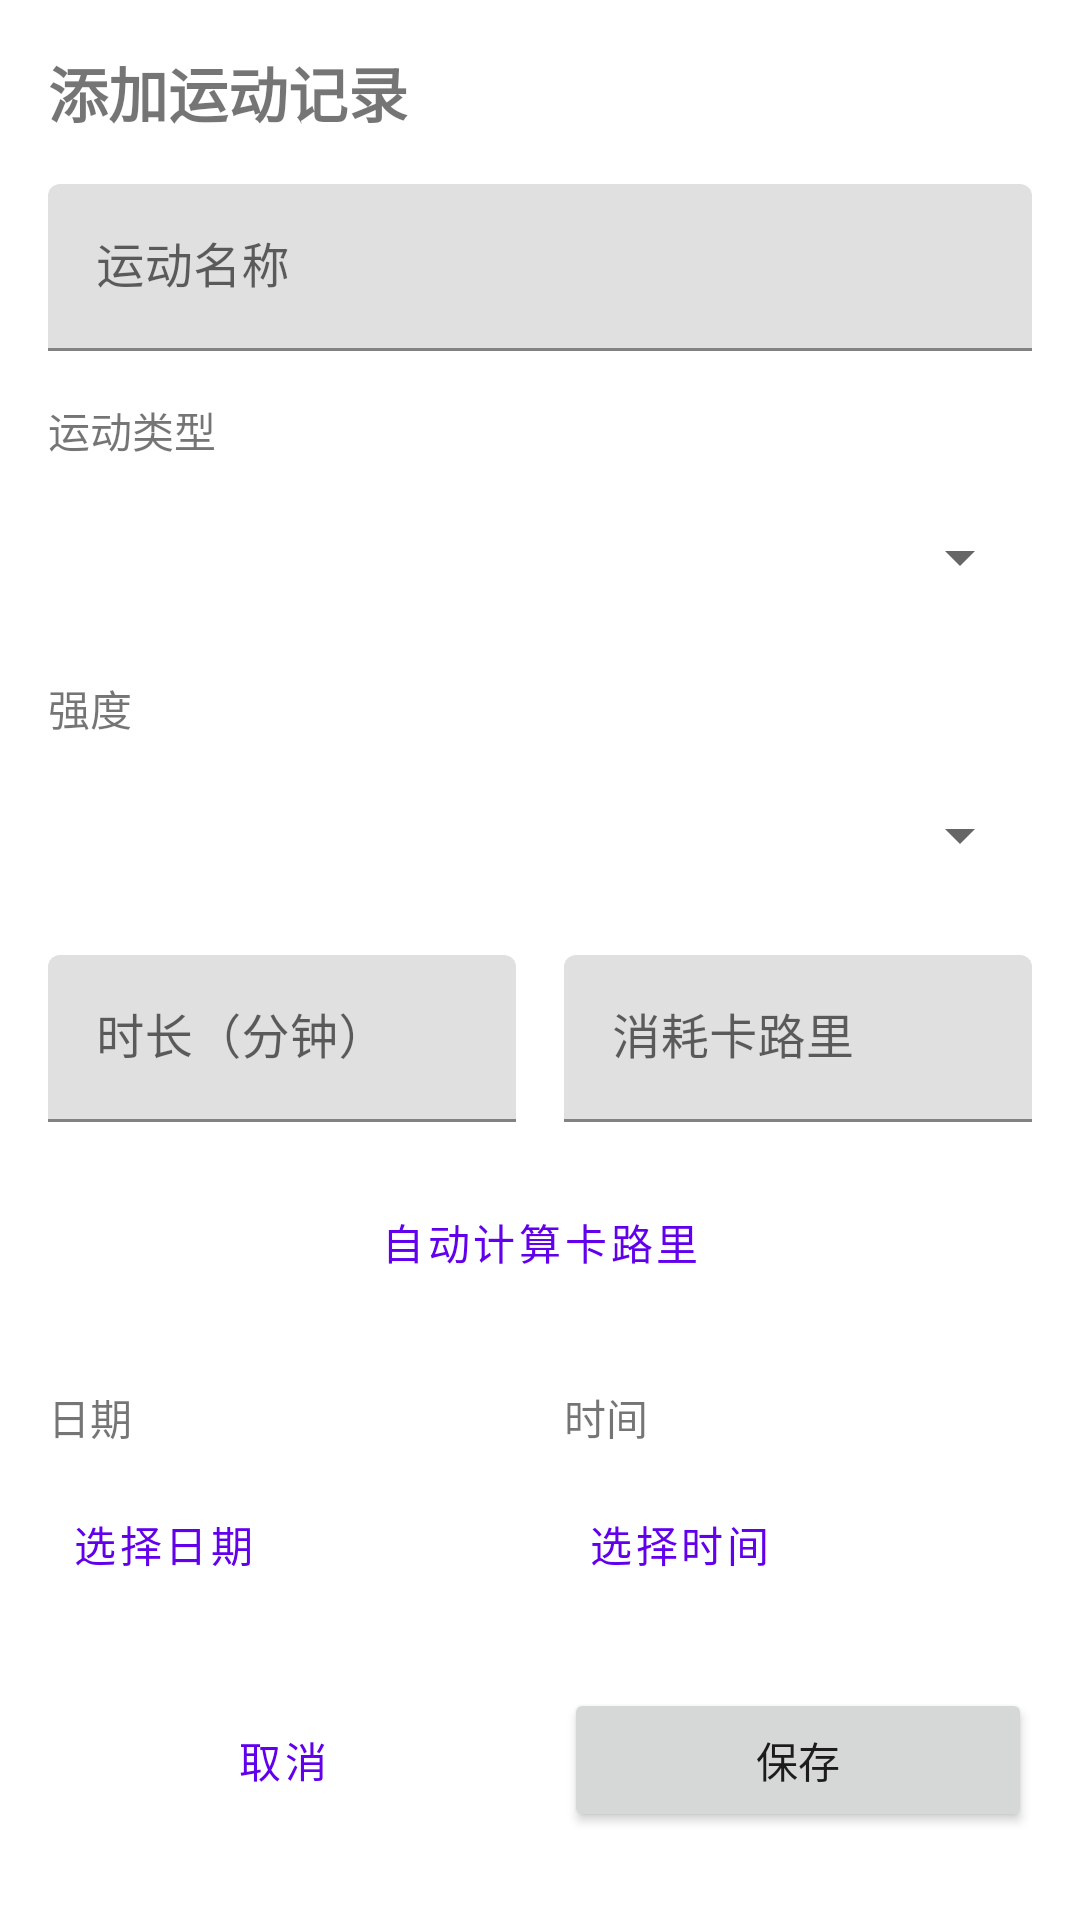

Android layout source for this screen:
<!-- AndroidManifest.xml: application theme Theme.HealthX -->
<!-- res/layout/dialog_exercise.xml -->
<?xml version="1.0" encoding="utf-8"?>
<androidx.core.widget.NestedScrollView xmlns:android="http://schemas.android.com/apk/res/android"
    xmlns:app="http://schemas.android.com/apk/res-auto"
    xmlns:tools="http://schemas.android.com/tools"
    android:layout_width="match_parent"
    android:layout_height="match_parent"
    android:padding="16dp">

    <androidx.constraintlayout.widget.ConstraintLayout
        android:layout_width="match_parent"
        android:layout_height="wrap_content">

        <TextView
            android:id="@+id/tv_dialog_title"
            android:layout_width="wrap_content"
            android:layout_height="wrap_content"
            android:text="添加运动记录"
            android:textSize="20sp"
            android:textStyle="bold"
            app:layout_constraintStart_toStartOf="parent"
            app:layout_constraintTop_toTopOf="parent" />

        <com.google.android.material.textfield.TextInputLayout
            android:id="@+id/til_exercise_name"
            android:layout_width="match_parent"
            android:layout_height="wrap_content"
            android:layout_marginTop="16dp"
            android:hint="运动名称"
            app:layout_constraintEnd_toEndOf="parent"
            app:layout_constraintStart_toStartOf="parent"
            app:layout_constraintTop_toBottomOf="@+id/tv_dialog_title">

            <com.google.android.material.textfield.TextInputEditText
                android:id="@+id/et_exercise_name"
                android:layout_width="match_parent"
                android:layout_height="wrap_content" />
        </com.google.android.material.textfield.TextInputLayout>

        <TextView
            android:id="@+id/tv_exercise_type_label"
            android:layout_width="wrap_content"
            android:layout_height="wrap_content"
            android:layout_marginTop="16dp"
            android:text="运动类型"
            app:layout_constraintStart_toStartOf="parent"
            app:layout_constraintTop_toBottomOf="@+id/til_exercise_name" />

        <Spinner
            android:id="@+id/spinner_exercise_type"
            android:layout_width="0dp"
            android:layout_height="wrap_content"
            android:layout_marginTop="8dp"
            android:minHeight="48dp"
            app:layout_constraintEnd_toEndOf="parent"
            app:layout_constraintStart_toStartOf="parent"
            app:layout_constraintTop_toBottomOf="@+id/tv_exercise_type_label" />

        <TextView
            android:id="@+id/tv_intensity_label"
            android:layout_width="wrap_content"
            android:layout_height="wrap_content"
            android:layout_marginTop="16dp"
            android:text="强度"
            app:layout_constraintStart_toStartOf="parent"
            app:layout_constraintTop_toBottomOf="@+id/spinner_exercise_type" />

        <Spinner
            android:id="@+id/spinner_intensity"
            android:layout_width="0dp"
            android:layout_height="wrap_content"
            android:layout_marginTop="8dp"
            android:minHeight="48dp"
            app:layout_constraintEnd_toEndOf="parent"
            app:layout_constraintStart_toStartOf="parent"
            app:layout_constraintTop_toBottomOf="@+id/tv_intensity_label" />

        <com.google.android.material.textfield.TextInputLayout
            android:id="@+id/til_duration"
            android:layout_width="0dp"
            android:layout_height="wrap_content"
            android:layout_marginTop="16dp"
            android:layout_marginEnd="8dp"
            android:hint="时长（分钟）"
            app:layout_constraintEnd_toStartOf="@+id/til_calories"
            app:layout_constraintStart_toStartOf="parent"
            app:layout_constraintTop_toBottomOf="@+id/spinner_intensity">

            <com.google.android.material.textfield.TextInputEditText
                android:id="@+id/et_duration"
                android:layout_width="match_parent"
                android:layout_height="wrap_content"
                android:inputType="number" />
        </com.google.android.material.textfield.TextInputLayout>

        <com.google.android.material.textfield.TextInputLayout
            android:id="@+id/til_calories"
            android:layout_width="0dp"
            android:layout_height="wrap_content"
            android:layout_marginStart="8dp"
            android:hint="消耗卡路里"
            app:layout_constraintEnd_toEndOf="parent"
            app:layout_constraintStart_toEndOf="@+id/til_duration"
            app:layout_constraintTop_toTopOf="@+id/til_duration">

            <com.google.android.material.textfield.TextInputEditText
                android:id="@+id/et_calories"
                android:layout_width="match_parent"
                android:layout_height="wrap_content"
                android:inputType="numberDecimal" />
        </com.google.android.material.textfield.TextInputLayout>
        
        <Button
            android:id="@+id/btn_calculate"
            style="@style/Widget.MaterialComponents.Button.OutlinedButton"
            android:layout_width="wrap_content"
            android:layout_height="wrap_content"
            android:layout_marginTop="16dp"
            android:text="自动计算卡路里"
            app:layout_constraintEnd_toEndOf="parent"
            app:layout_constraintStart_toStartOf="parent"
            app:layout_constraintTop_toBottomOf="@+id/til_duration" />

        <TextView
            android:id="@+id/tv_date_label"
            android:layout_width="wrap_content"
            android:layout_height="wrap_content"
            android:layout_marginTop="24dp"
            android:text="日期"
            app:layout_constraintStart_toStartOf="parent"
            app:layout_constraintTop_toBottomOf="@+id/btn_calculate" />

        <TextView
            android:id="@+id/tv_time_label"
            android:layout_width="wrap_content"
            android:layout_height="wrap_content"
            android:layout_marginTop="24dp"
            android:text="时间"
            app:layout_constraintStart_toStartOf="@+id/btn_time"
            app:layout_constraintTop_toBottomOf="@+id/btn_calculate" />

        <Button
            android:id="@+id/btn_date"
            style="@style/Widget.MaterialComponents.Button.TextButton"
            android:layout_width="0dp"
            android:layout_height="wrap_content"
            android:layout_marginTop="8dp"
            android:layout_marginEnd="8dp"
            android:text="选择日期"
            android:textAlignment="textStart"
            app:layout_constraintEnd_toStartOf="@+id/btn_time"
            app:layout_constraintStart_toStartOf="parent"
            app:layout_constraintTop_toBottomOf="@+id/tv_date_label" />

        <Button
            android:id="@+id/btn_time"
            style="@style/Widget.MaterialComponents.Button.TextButton"
            android:layout_width="0dp"
            android:layout_height="wrap_content"
            android:layout_marginStart="8dp"
            android:layout_marginTop="8dp"
            android:text="选择时间"
            android:textAlignment="textStart"
            app:layout_constraintEnd_toEndOf="parent"
            app:layout_constraintStart_toEndOf="@+id/btn_date"
            app:layout_constraintTop_toBottomOf="@+id/tv_time_label" />

        <Button
            android:id="@+id/btn_cancel"
            style="@style/Widget.MaterialComponents.Button.TextButton"
            android:layout_width="0dp"
            android:layout_height="wrap_content"
            android:layout_marginTop="24dp"
            android:layout_marginEnd="8dp"
            android:text="取消"
            app:layout_constraintEnd_toStartOf="@+id/btn_save"
            app:layout_constraintHorizontal_chainStyle="spread"
            app:layout_constraintStart_toStartOf="parent"
            app:layout_constraintTop_toBottomOf="@+id/btn_date" />

        <Button
            android:id="@+id/btn_save"
            android:layout_width="0dp"
            android:layout_height="wrap_content"
            android:layout_marginStart="8dp"
            android:text="保存"
            app:layout_constraintEnd_toEndOf="parent"
            app:layout_constraintStart_toEndOf="@+id/btn_cancel"
            app:layout_constraintTop_toTopOf="@+id/btn_cancel" />

    </androidx.constraintlayout.widget.ConstraintLayout>
</androidx.core.widget.NestedScrollView>
<!-- resources referenced by this layout -->
<resources>
  <style name="Theme.HealthX" parent="Base.Theme.HealthX" />
  <style name="Base.Theme.HealthX" parent="Theme.MaterialComponents.DayNight.NoActionBar">
          
          <item name="colorPrimary">@color/purple_500</item>
          <item name="colorPrimaryVariant">@color/purple_700</item>
          <item name="colorOnPrimary">@color/white</item>
          
          
          <item name="colorSecondary">@color/teal_200</item>
          <item name="colorSecondaryVariant">@color/teal_700</item>
          <item name="colorOnSecondary">@color/black</item>
          
          
          <item name="android:statusBarColor">@color/purple_700</item>
          
          
          <item name="materialButtonStyle">@style/Widget.App.Button</item>
      </style>
  <color name="purple_500">#FF6200EE</color>
  <color name="purple_700">#FF3700B3</color>
  <color name="white">#FFFFFFFF</color>
  <color name="teal_200">#FF03DAC5</color>
  <color name="teal_700">#FF018786</color>
  <color name="black">#FF000000</color>
  <style name="Widget.App.Button" parent="Widget.MaterialComponents.Button">
          <item name="android:textColor">@color/white</item>
          <item name="backgroundTint">@color/purple_500</item>
          <item name="cornerRadius">8dp</item>
      </style>
</resources>
